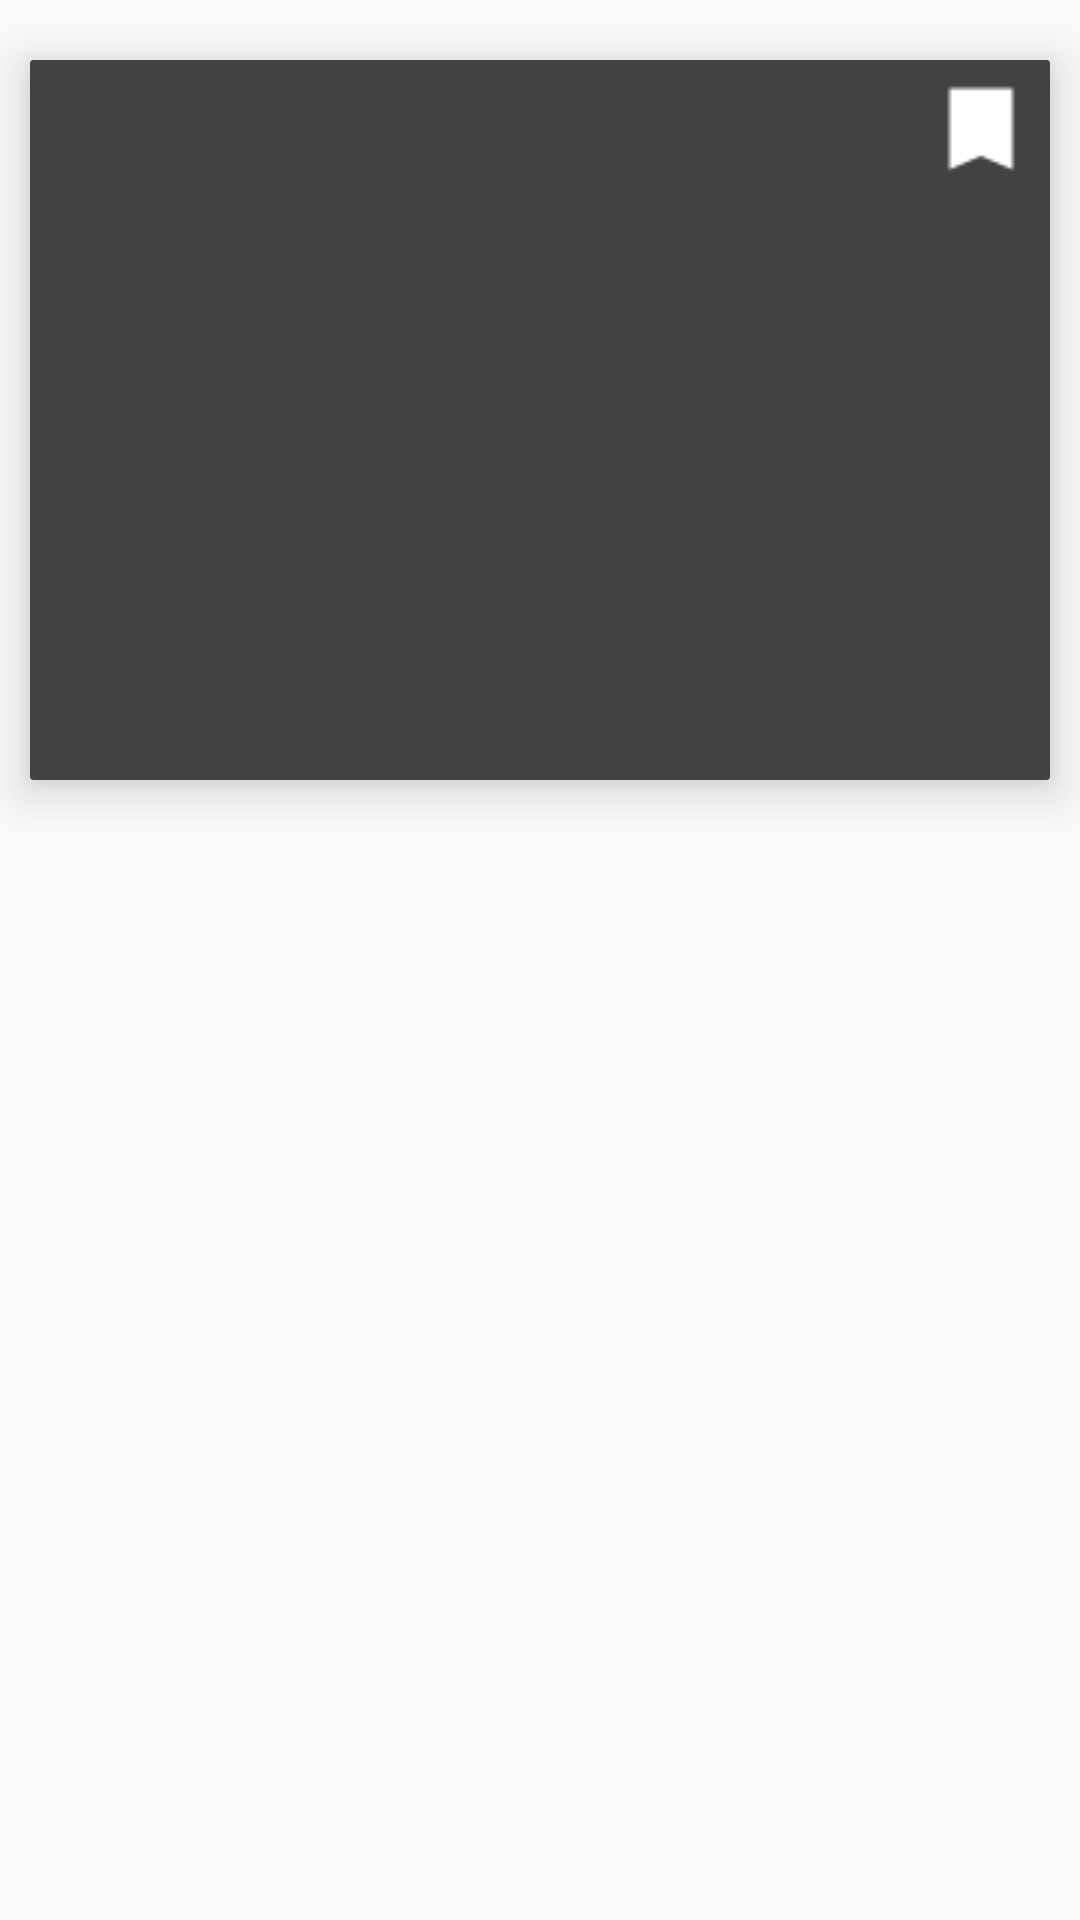

Android layout source for this screen:
<!-- AndroidManifest.xml: application theme AppTheme -->
<!-- res/layout/card_view.xml -->
<?xml version="1.0" encoding="utf-8"?>
<RelativeLayout xmlns:android="http://schemas.android.com/apk/res/android"
    android:layout_width="match_parent"
    android:layout_height="wrap_content"
    xmlns:card_view="http://schemas.android.com/apk/res-auto"
    xmlns:app="http://schemas.android.com/tools"
    android:paddingTop="5dp"
    android:paddingBottom="5dp"
    app:ignore="NamespaceTypo">

    <android.support.v7.widget.CardView
        android:id="@+id/card"
        card_view:cardPreventCornerOverlap="false"
        card_view:cardCornerRadius="1dp"
        card_view:cardElevation="10dp"
        card_view:cardUseCompatPadding="true"
        card_view:cardBackgroundColor="@color/cardview_dark_background"
        android:layout_width="match_parent"
        android:layout_height="270dp"
        android:layout_centerHorizontal="true">
        
        <RelativeLayout
            android:layout_width="match_parent"
            android:layout_height="wrap_content">

            <ImageView
                android:id="@+id/img"
                android:layout_width="match_parent"
                android:layout_height="275dp"
                android:layout_alignParentLeft="true"
                android:layout_alignParentStart="true"
                android:layout_alignParentTop="true"
                android:scaleType="fitXY" />

            <TextView
                android:id="@+id/title"
                android:layout_height="60dp"
                android:layout_width="match_parent"
                android:textColor="#FFFFFF"
                android:layout_alignBottom="@+id/img"
                android:paddingLeft="7dp"
                app:autoSizeTextType="uniform"
                android:autoSizePresetSizes="@array/autosize_text_sizes"
                android:paddingBottom="7dp"
                android:fontFamily="@font/bebas_neue"
                android:gravity="bottom"
                android:textAlignment="gravity"
                android:layout_marginBottom="10dp" />

            <ImageButton
                android:id="@+id/save_button"
                android:layout_width="wrap_content"
                android:layout_height="wrap_content"
                android:layout_alignParentEnd="true"
                android:layout_alignParentRight="true"
                android:layout_alignParentTop="true"
                android:layout_marginTop="5dp"
                android:layout_marginRight="5dp"
                android:src="@drawable/bookmark"
                android:background="@null"/>

        </RelativeLayout>

    </android.support.v7.widget.CardView>

</RelativeLayout>
<!-- resources referenced by this layout -->
<resources>
  <array name="autosize_text_sizes">
          <item>22sp</item>
          <item>24sp</item>
          <item>26sp</item>
          <item>27sp</item>
          <item>28sp</item>
      </array>
  <!-- drawable bookmark: png bitmap (drawable, 161 bytes) -->
  <style name="AppTheme" parent="Theme.AppCompat.Light.DarkActionBar">
          
          <item name="colorPrimary">@color/colorPrimary</item>
          <item name="colorPrimaryDark">@color/colorPrimaryDark</item>
          <item name="colorAccent">@color/colorAccent</item>
      </style>
  <color name="colorPrimary">#d81355</color>
  <color name="colorPrimaryDark">#b50a43</color>
  <color name="colorAccent">#f7d600</color>
</resources>
